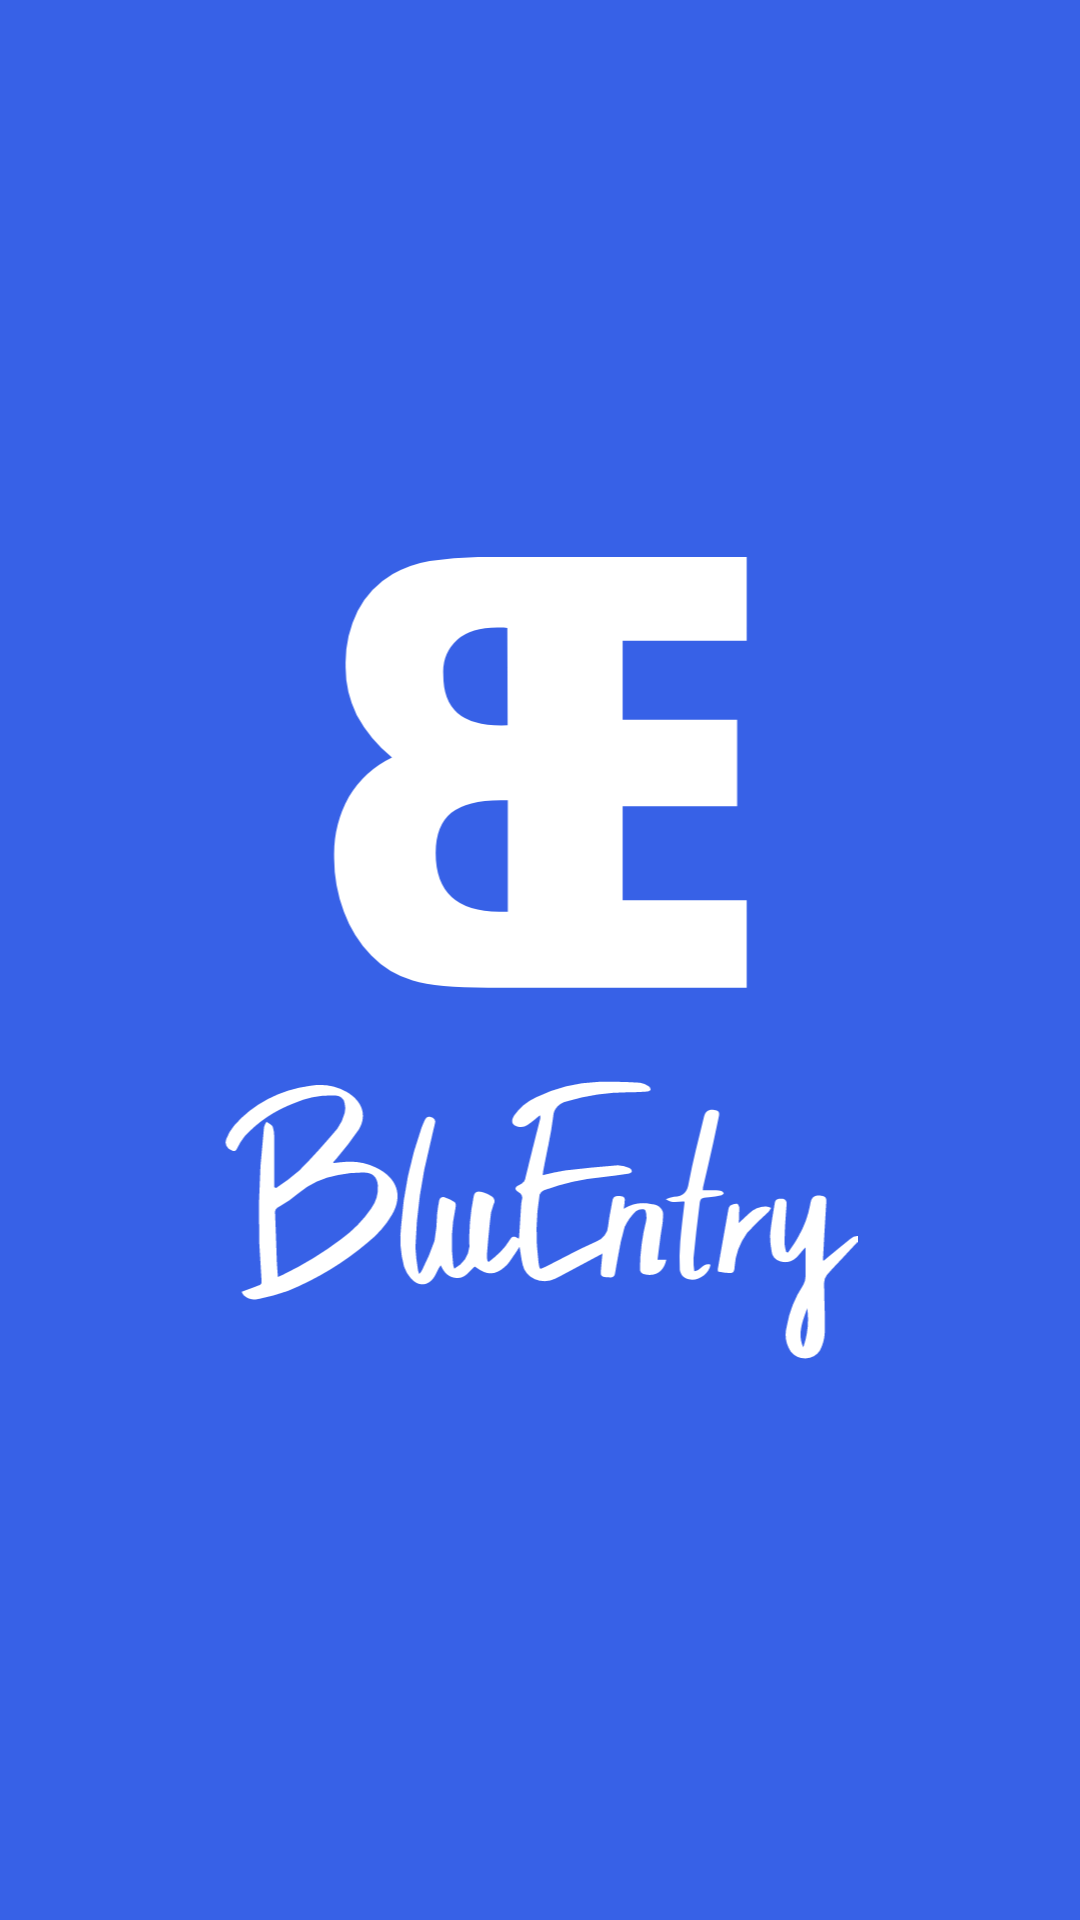

Write the Android layout XML for this screen, with the resource values it uses.
<!-- AndroidManifest.xml: activity theme FullScreen -->
<!-- res/layout/activity_splash.xml -->
<?xml version="1.0" encoding="utf-8"?>
<androidx.constraintlayout.widget.ConstraintLayout xmlns:android="http://schemas.android.com/apk/res/android"
    xmlns:app="http://schemas.android.com/apk/res-auto"
    android:layout_width="match_parent"
    android:layout_height="match_parent"
    android:background="@color/thelogocolourthatisslightlydifferentfromthemaincolour"
    android:orientation="vertical">

    <ImageView
        android:id="@+id/whitelogo"
        android:layout_width="match_parent"
        android:layout_height="0dp"
        android:contentDescription="@string/bluentry_logo"
        app:layout_constraintBottom_toBottomOf="parent"
        app:layout_constraintEnd_toEndOf="parent"
        app:layout_constraintHeight_percent="0.42"
        app:layout_constraintHorizontal_bias="0.0"
        app:layout_constraintStart_toStartOf="parent"
        app:layout_constraintTop_toTopOf="parent"
        app:srcCompat="@drawable/whitelogocombined" />


</androidx.constraintlayout.widget.ConstraintLayout>
<!-- resources referenced by this layout -->
<resources>
  <color name="thelogocolourthatisslightlydifferentfromthemaincolour">#3761E7</color>
  <!-- drawable whitelogocombined: vector/xml drawable (drawable, 8808 chars, omitted) -->
  <string name="bluentry_logo">BluEntry Logo</string>
  <style name="FullScreen" parent="Theme.AppCompat.Light.NoActionBar">
          
          <item name="colorPrimary">@color/colorPrimary</item>
          <item name="colorPrimaryDark">@color/colorPrimaryDark</item>
          <item name="colorAccent">@color/colorAccent</item>
          <item name="android:windowNoTitle">true</item>
          <item name="android:windowFullscreen">true</item>
      </style>
  <color name="colorPrimary">#6200EE</color>
  <color name="colorPrimaryDark">#3700B3</color>
  <color name="colorAccent">#03DAC5</color>
</resources>
